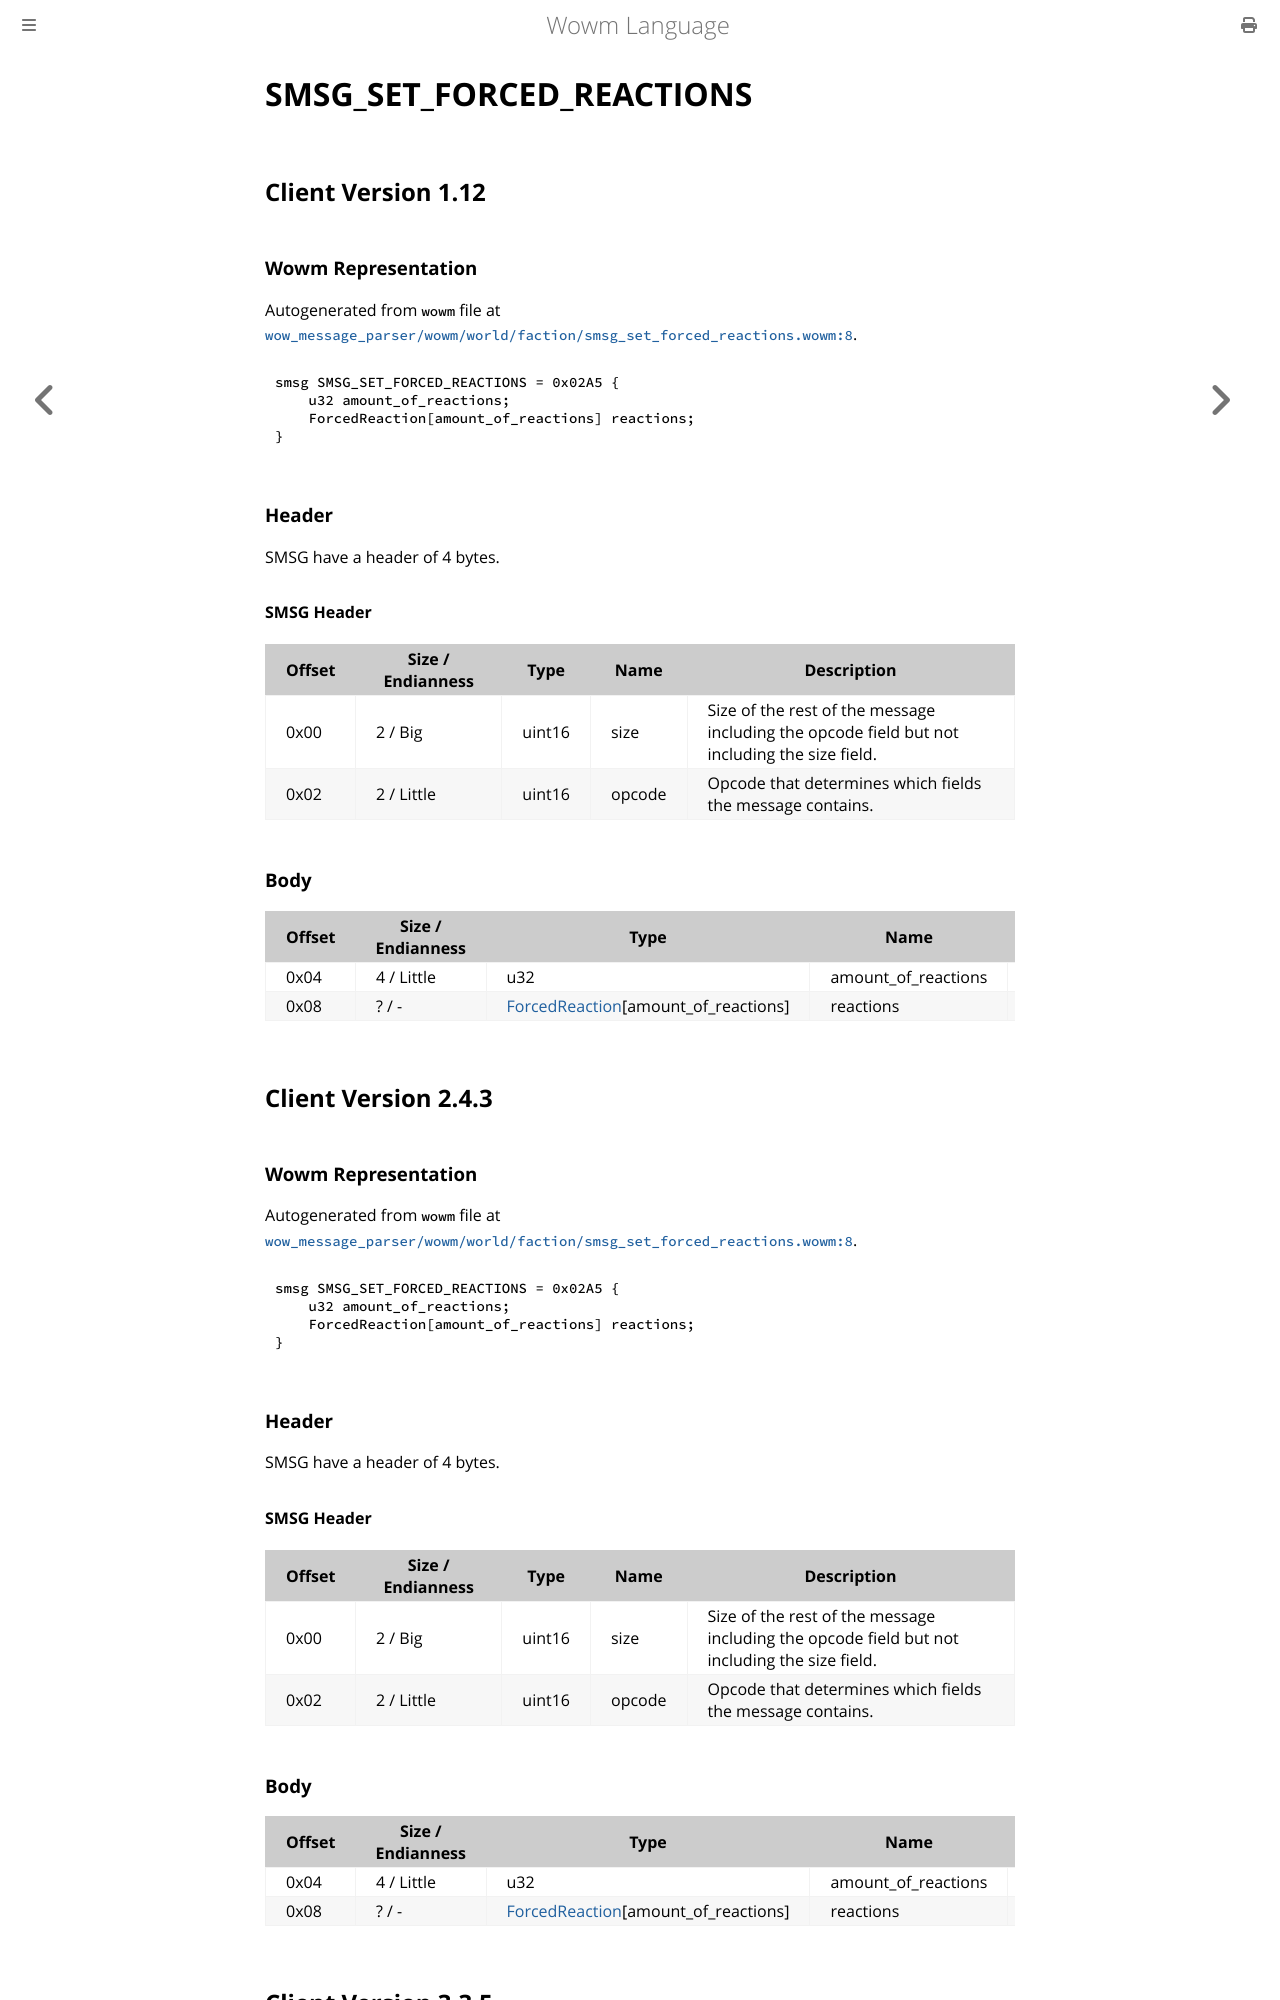

repository: gtker/wow_messages · page: docs/smsg_set_forced_reactions.html · generator: mdbook

# SMSG_SET_FORCED_REACTIONS

## Client Version 1.12

### Wowm Representation

Autogenerated from `wowm` file at [`wow_message_parser/wowm/world/faction/smsg_set_forced_reactions.wowm:8`](https://github.com/gtker/wow_messages/tree/main/wow_message_parser/wowm/world/faction/smsg_set_forced_reactions.wowm#L8).
```rust,ignore
smsg SMSG_SET_FORCED_REACTIONS = 0x02A5 {
    u32 amount_of_reactions;
    ForcedReaction[amount_of_reactions] reactions;
}
```
### Header

SMSG have a header of 4 bytes.

#### SMSG Header

| Offset | Size / Endianness | Type   | Name   | Description |
| ------ | ----------------- | ------ | ------ | ----------- |
| 0x00   | 2 / Big           | uint16 | size   | Size of the rest of the message including the opcode field but not including the size field.|
| 0x02   | 2 / Little        | uint16 | opcode | Opcode that determines which fields the message contains.|

### Body

| Offset | Size / Endianness | Type | Name | Comment |
| ------ | ----------------- | ---- | ---- | ------- |
| 0x04 | 4 / Little | u32 | amount_of_reactions |  |
| 0x08 | ? / - | [ForcedReaction](forcedreaction.md)[amount_of_reactions] | reactions |  |

## Client Version 2.4.3

### Wowm Representation

Autogenerated from `wowm` file at [`wow_message_parser/wowm/world/faction/smsg_set_forced_reactions.wowm:8`](https://github.com/gtker/wow_messages/tree/main/wow_message_parser/wowm/world/faction/smsg_set_forced_reactions.wowm#L8).
```rust,ignore
smsg SMSG_SET_FORCED_REACTIONS = 0x02A5 {
    u32 amount_of_reactions;
    ForcedReaction[amount_of_reactions] reactions;
}
```
### Header

SMSG have a header of 4 bytes.

#### SMSG Header

| Offset | Size / Endianness | Type   | Name   | Description |
| ------ | ----------------- | ------ | ------ | ----------- |
| 0x00   | 2 / Big           | uint16 | size   | Size of the rest of the message including the opcode field but not including the size field.|
| 0x02   | 2 / Little        | uint16 | opcode | Opcode that determines which fields the message contains.|

### Body

| Offset | Size / Endianness | Type | Name | Comment |
| ------ | ----------------- | ---- | ---- | ------- |
| 0x04 | 4 / Little | u32 | amount_of_reactions |  |
| 0x08 | ? / - | [ForcedReaction](forcedreaction.md)[amount_of_reactions] | reactions |  |

## Client Version 3.3.5
